Image classification data set "Lemon_Dataset" (pearlispearl/DeepLearning-Group2-LemonLeafDisease on GitHub). Class labels (9): anthracnose, bacterial blight, citrus canker, curl virus, deficiency leaf, dry leaf, healthy leaf, sooty mould, spider mites.

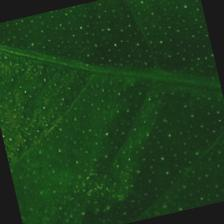
Label: healthy leaf

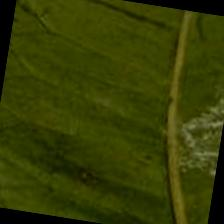
Label: spider mites

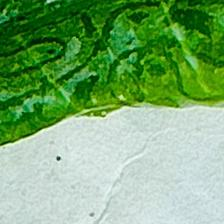
Label: curl virus

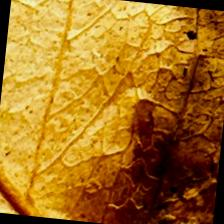
Label: dry leaf

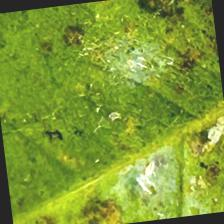
Label: bacterial blight

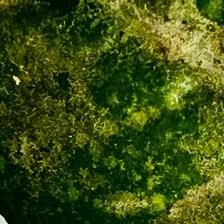
Label: sooty mould
